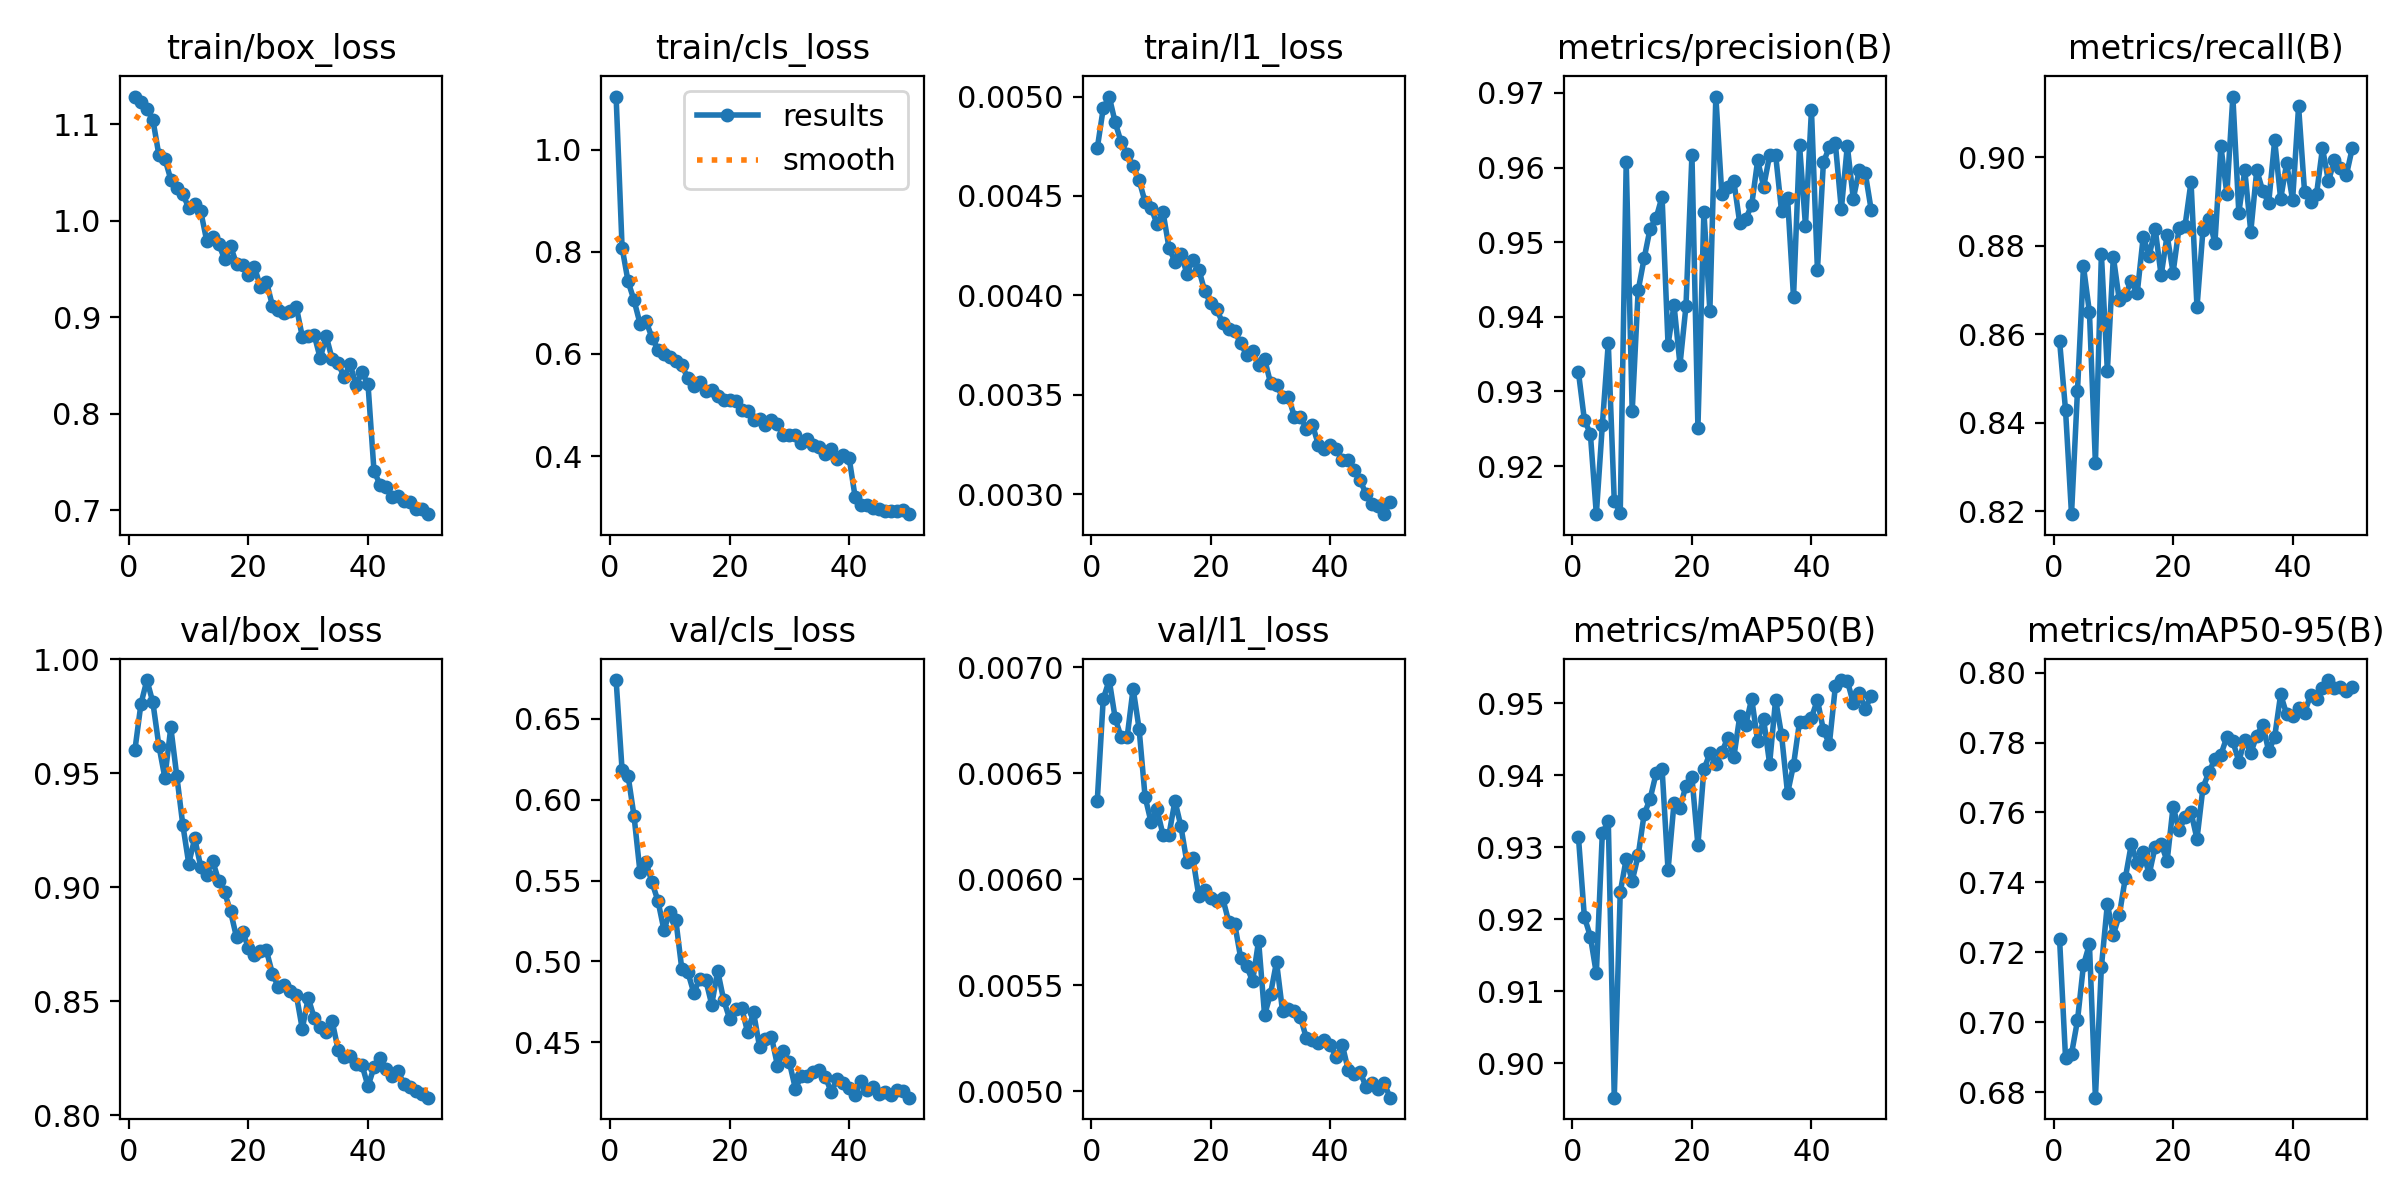

The file beside this chart, header and first rows:
epoch, time, train/box_loss, train/cls_loss, train/l1_loss, metrics/precision(B), metrics/recall(B), metrics/mAP50(B), metrics/mAP50-95(B), val/box_loss, val/cls_loss, val/l1_loss, lr/pg0, lr/pg1, lr/pg2
1, 158, 1.129, 1.104, 0.00474, 0.9326, 0.8586, 0.9315, 0.7239, 0.9604, 0.6741, 0.00637, 0.0003675, 0.0003675, 0.0003675
2, 191.5, 1.123, 0.8081, 0.00494, 0.9262, 0.8429, 0.9203, 0.6898, 0.9804, 0.6184, 0.00685, 0.0007233, 0.0007233, 0.0007233
3, 225.4, 1.115, 0.7419, 0.005, 0.9243, 0.8193, 0.9176, 0.6909, 0.9909, 0.6149, 0.00694, 0.001064, 0.001064, 0.001064
4, 258.4, 1.105, 0.7049, 0.00487, 0.9136, 0.8473, 0.9125, 0.7005, 0.9811, 0.5899, 0.00676, 0.001045, 0.001045, 0.001045
5, 292.3, 1.068, 0.6593, 0.00477, 0.9254, 0.8754, 0.9319, 0.7163, 0.9622, 0.5552, 0.00667, 0.001023, 0.001023, 0.001023
6, 325.7, 1.065, 0.6642, 0.00471, 0.9365, 0.865, 0.9336, 0.7223, 0.9481, 0.5615, 0.00667, 0.001001, 0.001001, 0.001001
7, 358.8, 1.043, 0.6319, 0.00465, 0.9154, 0.8309, 0.8952, 0.6784, 0.9701, 0.5489, 0.0069, 0.000979, 0.000979, 0.000979
8, 392.1, 1.034, 0.6084, 0.00458, 0.9137, 0.8781, 0.9237, 0.7158, 0.9488, 0.5375, 0.00671, 0.000957, 0.000957, 0.000957
9, 425.5, 1.028, 0.5993, 0.00447, 0.9608, 0.8518, 0.9284, 0.7338, 0.9275, 0.5195, 0.00639, 0.000935, 0.000935, 0.000935
10, 458.7, 1.013, 0.5937, 0.00444, 0.9273, 0.8775, 0.9253, 0.725, 0.9104, 0.5303, 0.00627, 0.000913, 0.000913, 0.000913
11, 492.2, 1.017, 0.5866, 0.00436, 0.9435, 0.8677, 0.9288, 0.7307, 0.9215, 0.5253, 0.00633, 0.000891, 0.000891, 0.000891
12, 525.5, 1.01, 0.578, 0.00442, 0.9478, 0.8689, 0.9346, 0.7412, 0.9092, 0.4951, 0.00621, 0.000869, 0.000869, 0.000869
13, 558.8, 0.9795, 0.5521, 0.00424, 0.9518, 0.872, 0.9367, 0.7508, 0.9056, 0.4933, 0.00621, 0.000847, 0.000847, 0.000847
14, 592.2, 0.9827, 0.5365, 0.00417, 0.9532, 0.8694, 0.9402, 0.7455, 0.9117, 0.4805, 0.00637, 0.000825, 0.000825, 0.000825
15, 625.5, 0.9763, 0.5451, 0.00421, 0.9561, 0.882, 0.9409, 0.7486, 0.903, 0.4892, 0.00625, 0.000803, 0.000803, 0.000803
16, 658.4, 0.9601, 0.5266, 0.00411, 0.9363, 0.8778, 0.9268, 0.7423, 0.8978, 0.4884, 0.00608, 0.000781, 0.000781, 0.000781
17, 691.8, 0.9735, 0.5283, 0.00418, 0.9416, 0.8839, 0.9361, 0.7502, 0.8895, 0.4733, 0.0061, 0.000759, 0.000759, 0.000759
18, 725, 0.9553, 0.5176, 0.00413, 0.9336, 0.8733, 0.9355, 0.7511, 0.8781, 0.494, 0.00592, 0.000737, 0.000737, 0.000737
19, 758.5, 0.9538, 0.509, 0.00402, 0.9414, 0.8824, 0.9385, 0.746, 0.8806, 0.476, 0.00595, 0.000715, 0.000715, 0.000715
20, 791.7, 0.9443, 0.5101, 0.00396, 0.9617, 0.874, 0.9397, 0.7617, 0.8735, 0.4644, 0.00591, 0.000693, 0.000693, 0.000693
21, 825, 0.9523, 0.5083, 0.00393, 0.9252, 0.8841, 0.9303, 0.7549, 0.8702, 0.4706, 0.0059, 0.000671, 0.000671, 0.000671
22, 858.4, 0.9312, 0.4907, 0.00386, 0.9541, 0.8846, 0.9408, 0.7586, 0.8721, 0.4713, 0.00591, 0.000649, 0.000649, 0.000649
23, 891.8, 0.937, 0.4882, 0.00383, 0.9408, 0.8945, 0.943, 0.76, 0.8723, 0.4563, 0.0058, 0.000627, 0.000627, 0.000627
24, 925.2, 0.9121, 0.4699, 0.00382, 0.9695, 0.8661, 0.9415, 0.7524, 0.8622, 0.4684, 0.00579, 0.0006051, 0.0006051, 0.0006051
25, 958.3, 0.9074, 0.4716, 0.00376, 0.9564, 0.8836, 0.9432, 0.7671, 0.8563, 0.4472, 0.00563, 0.0005831, 0.0005831, 0.0005831
26, 991.9, 0.9042, 0.46, 0.0037, 0.9575, 0.8862, 0.9452, 0.7715, 0.857, 0.4518, 0.00559, 0.0005611, 0.0005611, 0.0005611
27, 1025, 0.9062, 0.4698, 0.00372, 0.9582, 0.8807, 0.9425, 0.7753, 0.8547, 0.4533, 0.00552, 0.0005391, 0.0005391, 0.0005391
28, 1059, 0.9109, 0.462, 0.00365, 0.9526, 0.9025, 0.9482, 0.7765, 0.853, 0.4355, 0.00571, 0.0005171, 0.0005171, 0.0005171
29, 1092, 0.88, 0.4409, 0.00368, 0.9531, 0.8918, 0.947, 0.7816, 0.838, 0.4443, 0.00536, 0.0004951, 0.0004951, 0.0004951
30, 1125, 0.8804, 0.4417, 0.00356, 0.955, 0.9138, 0.9506, 0.7803, 0.8516, 0.4374, 0.00546, 0.0004731, 0.0004731, 0.0004731
31, 1159, 0.8817, 0.442, 0.00355, 0.961, 0.8875, 0.9447, 0.7746, 0.8427, 0.4213, 0.00561, 0.0004511, 0.0004511, 0.0004511
32, 1192, 0.8576, 0.4253, 0.00349, 0.9575, 0.8971, 0.9477, 0.7809, 0.8388, 0.4289, 0.00538, 0.0004291, 0.0004291, 0.0004291
33, 1225, 0.8805, 0.433, 0.00349, 0.9616, 0.8832, 0.9416, 0.777, 0.8367, 0.4291, 0.00539, 0.0004071, 0.0004071, 0.0004071
34, 1259, 0.8567, 0.4221, 0.00339, 0.9617, 0.8971, 0.9505, 0.7819, 0.8414, 0.4312, 0.00538, 0.0003851, 0.0003851, 0.0003851
35, 1292, 0.8525, 0.4167, 0.00339, 0.9541, 0.8924, 0.9456, 0.7851, 0.8288, 0.4327, 0.00535, 0.0003631, 0.0003631, 0.0003631
36, 1325, 0.8378, 0.4032, 0.00333, 0.9559, 0.8897, 0.9375, 0.7775, 0.8255, 0.4286, 0.00525, 0.0003411, 0.0003411, 0.0003411
37, 1358, 0.8514, 0.413, 0.00335, 0.9426, 0.9039, 0.9414, 0.7816, 0.8259, 0.4192, 0.00524, 0.0003191, 0.0003191, 0.0003191
38, 1391, 0.8298, 0.3949, 0.00325, 0.9631, 0.8906, 0.9474, 0.7938, 0.8224, 0.427, 0.00523, 0.0002971, 0.0002971, 0.0002971
39, 1425, 0.8428, 0.4013, 0.00323, 0.9522, 0.8987, 0.9474, 0.7881, 0.8221, 0.4248, 0.00524, 0.0002751, 0.0002751, 0.0002751
40, 1458, 0.8306, 0.3958, 0.00325, 0.9677, 0.8903, 0.948, 0.7876, 0.8128, 0.4214, 0.00522, 0.0002531, 0.0002531, 0.0002531
41, 1491, 0.7408, 0.3199, 0.00323, 0.9463, 0.9115, 0.9504, 0.7899, 0.8211, 0.4175, 0.00516, 0.0002311, 0.0002311, 0.0002311
42, 1524, 0.7266, 0.305, 0.00317, 0.9607, 0.8922, 0.9462, 0.7884, 0.8251, 0.4261, 0.00522, 0.0002091, 0.0002091, 0.0002091
43, 1556, 0.7239, 0.3043, 0.00317, 0.9628, 0.8898, 0.9443, 0.7936, 0.8203, 0.4203, 0.0051, 0.0001871, 0.0001871, 0.0001871
44, 1588, 0.7142, 0.2978, 0.00312, 0.9632, 0.8917, 0.9523, 0.7926, 0.8173, 0.4224, 0.00508, 0.0001651, 0.0001651, 0.0001651
45, 1620, 0.715, 0.2968, 0.00307, 0.9544, 0.9021, 0.9532, 0.7957, 0.8197, 0.4181, 0.00509, 0.0001431, 0.0001431, 0.0001431
46, 1652, 0.7097, 0.2922, 0.003, 0.9629, 0.8946, 0.9531, 0.7979, 0.8137, 0.419, 0.00502, 0.0001211, 0.0001211, 0.0001211
47, 1685, 0.708, 0.2928, 0.00295, 0.9558, 0.8994, 0.95, 0.7955, 0.8125, 0.4174, 0.00504, 9.91012e-05, 9.91012e-05, 9.91012e-05
48, 1717, 0.7009, 0.2925, 0.00294, 0.9597, 0.8975, 0.9514, 0.7957, 0.8105, 0.4206, 0.00501, 7.71034e-05, 7.71034e-05, 7.71034e-05
49, 1749, 0.7018, 0.2942, 0.0029, 0.9593, 0.896, 0.9492, 0.7948, 0.8095, 0.4198, 0.00504, 5.51056e-05, 5.51056e-05, 5.51056e-05
50, 1782, 0.6959, 0.2861, 0.00296, 0.9543, 0.9022, 0.951, 0.7958, 0.8078, 0.4156, 0.00497, 3.31078e-05, 3.31078e-05, 3.31078e-05
